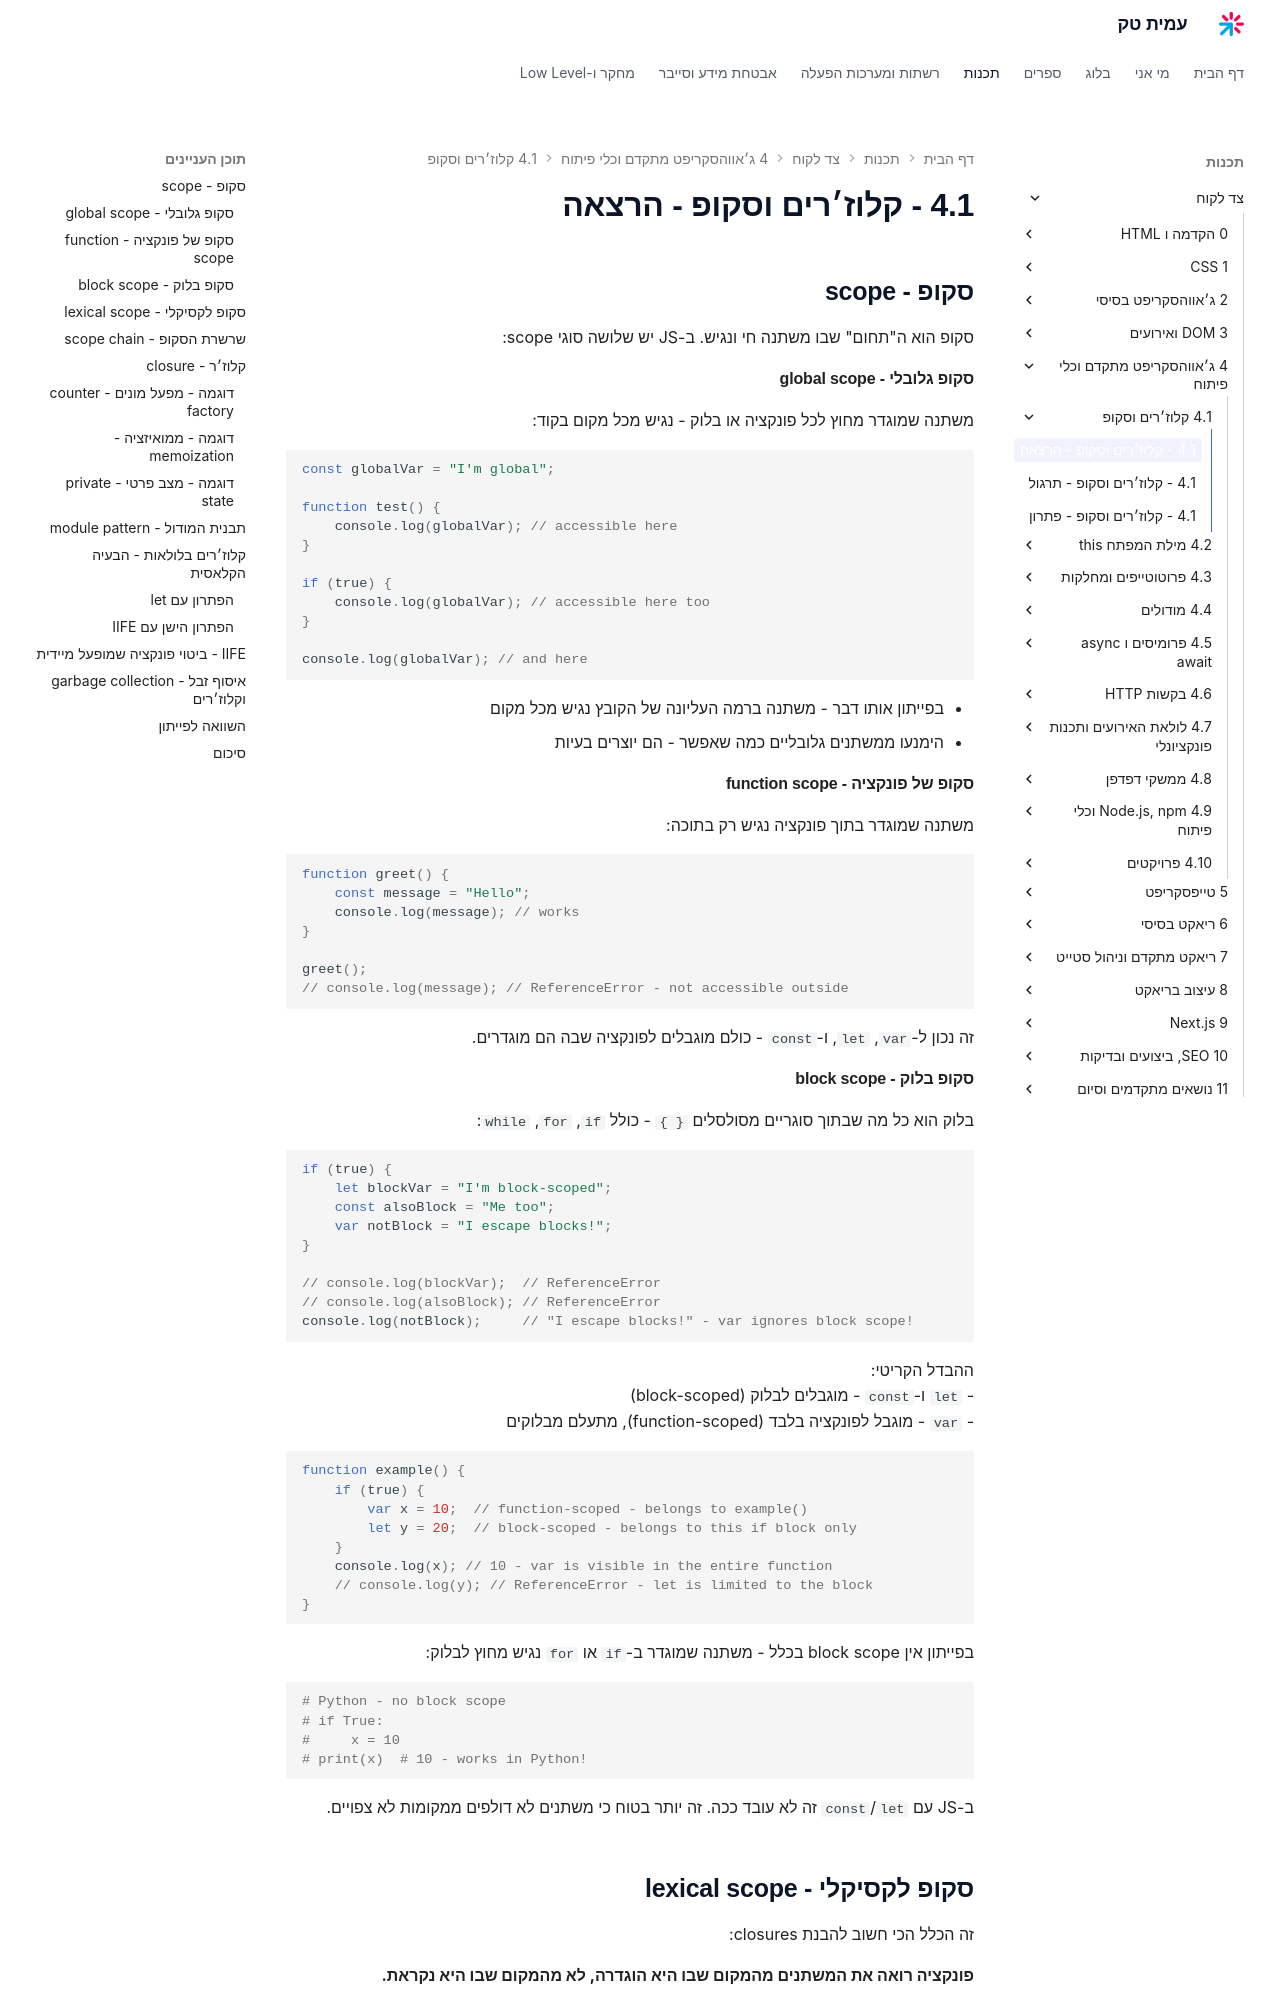

repository: AmitPinchasi/amittech · page: צד-לקוח/4 - ג׳אווהסקריפט מתקדם וכלי פיתוח/4.1 - קלוז׳רים וסקופ/4.1 - קלוז׳רים וסקופ - הרצאה/index.html · generator: mkdocs


## סקופ - scope

סקופ הוא ה"תחום" שבו משתנה חי ונגיש. ב-JS יש שלושה סוגי scope:

#### סקופ גלובלי - global scope

משתנה שמוגדר מחוץ לכל פונקציה או בלוק - נגיש מכל מקום בקוד:

```js
const globalVar = "I'm global";

function test() {
    console.log(globalVar); // accessible here
}

if (true) {
    console.log(globalVar); // accessible here too
}

console.log(globalVar); // and here
```

- בפייתון אותו דבר - משתנה ברמה העליונה של הקובץ נגיש מכל מקום
- הימנעו ממשתנים גלובליים כמה שאפשר - הם יוצרים בעיות

#### סקופ של פונקציה - function scope

משתנה שמוגדר בתוך פונקציה נגיש רק בתוכה:

```js
function greet() {
    const message = "Hello";
    console.log(message); // works
}

greet();
// console.log(message); // ReferenceError - not accessible outside
```

זה נכון ל-`var`, `let`, ו-`const` - כולם מוגבלים לפונקציה שבה הם מוגדרים.

#### סקופ בלוק - block scope

בלוק הוא כל מה שבתוך סוגריים מסולסלים `{ }` - כולל `if`, `for`, `while`:

```js
if (true) {
    let blockVar = "I'm block-scoped";
    const alsoBlock = "Me too";
    var notBlock = "I escape blocks!";
}

// console.log(blockVar);  // ReferenceError
// console.log(alsoBlock); // ReferenceError
console.log(notBlock);     // "I escape blocks!" - var ignores block scope!
```

ההבדל הקריטי:
- `let` ו-`const` - מוגבלים לבלוק (block-scoped)
- `var` - מוגבל לפונקציה בלבד (function-scoped), מתעלם מבלוקים

```js
function example() {
    if (true) {
        var x = 10;  // function-scoped - belongs to example()
        let y = 20;  // block-scoped - belongs to this if block only
    }
    console.log(x); // 10 - var is visible in the entire function
    // console.log(y); // ReferenceError - let is limited to the block
}
```

בפייתון אין block scope בכלל - משתנה שמוגדר ב-`if` או `for` נגיש מחוץ לבלוק:

```python
# Python - no block scope
# if True:
#     x = 10
# print(x)  # 10 - works in Python!
```

ב-JS עם `let`/`const` זה לא עובד ככה. זה יותר בטוח כי משתנים לא דולפים ממקומות לא צפויים.
